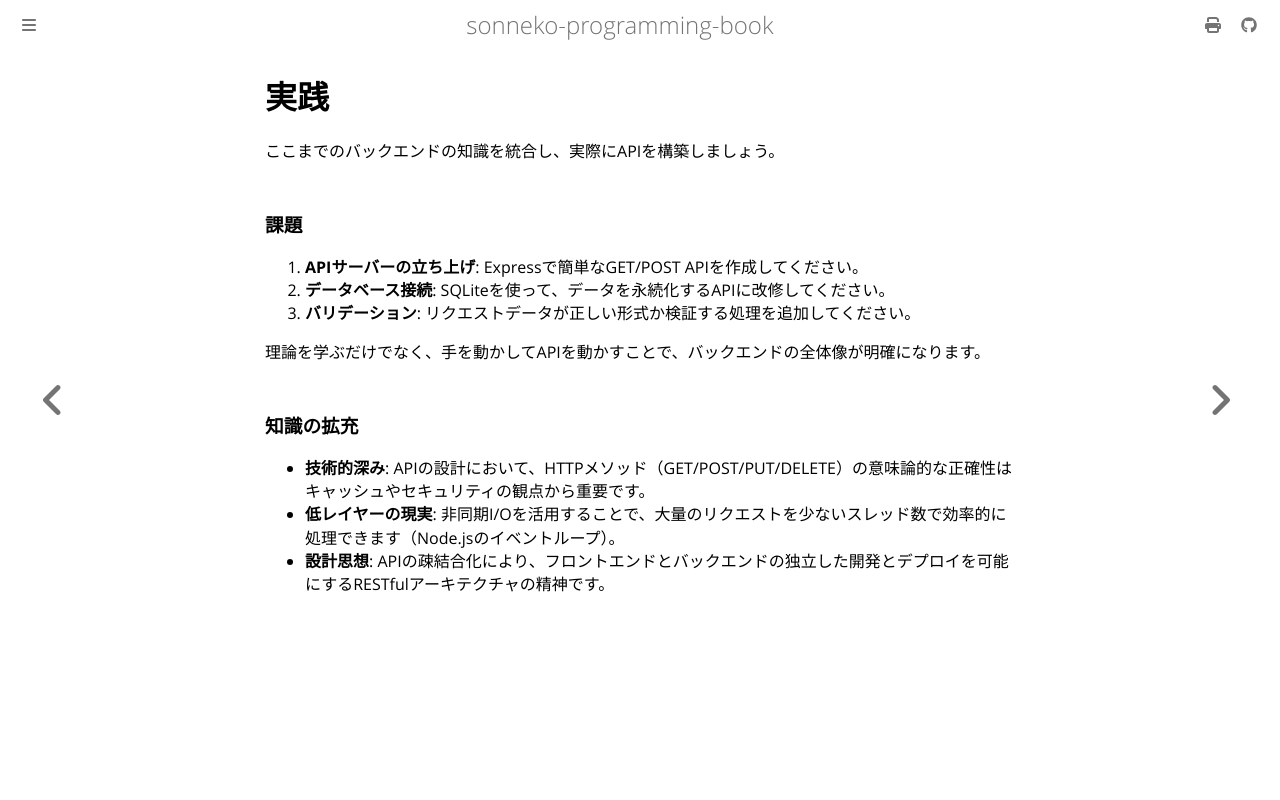

repository: sonneko/programming-book · page: 8-backend/014.html · generator: mdbook

# 実践

ここまでのバックエンドの知識を統合し、実際にAPIを構築しましょう。

### 課題

1. **APIサーバーの立ち上げ**: Expressで簡単なGET/POST APIを作成してください。
2. **データベース接続**: SQLiteを使って、データを永続化するAPIに改修してください。
3. **バリデーション**: リクエストデータが正しい形式か検証する処理を追加してください。

理論を学ぶだけでなく、手を動かしてAPIを動かすことで、バックエンドの全体像が明確になります。

### 知識の拡充

- **技術的深み**: APIの設計において、HTTPメソッド（GET/POST/PUT/DELETE）の意味論的な正確性はキャッシュやセキュリティの観点から重要です。
- **低レイヤーの現実**: 非同期I/Oを活用することで、大量のリクエストを少ないスレッド数で効率的に処理できます（Node.jsのイベントループ）。
- **設計思想**: APIの疎結合化により、フロントエンドとバックエンドの独立した開発とデプロイを可能にするRESTfulアーキテクチャの精神です。
